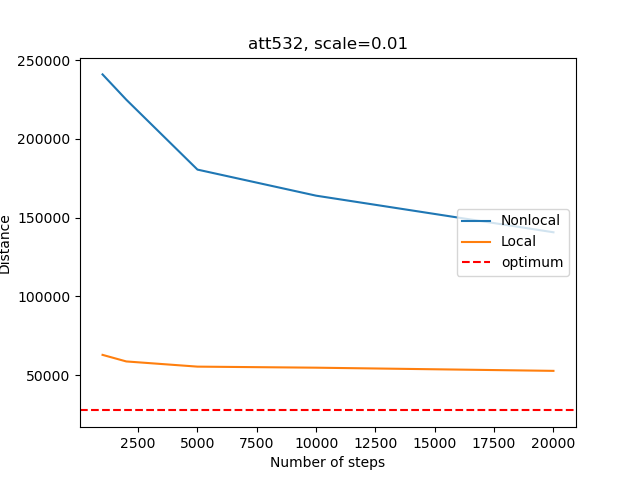

The data file committed next to this chart (first rows):
, Num_steps, Time_non, Distance_non, Time_loc, Distance_loc
0, 1000, 0.0715, 240945, 124.7, 62931
1, 2000, 0.136, 224906, 261.5, 58761
2, 5000, 0.3318, 180521, 595.3, 55465
3, 10000, 0.7005, 163972, 1166, 54794
4, 20000, 1.424, 140742, 2693, 52780
